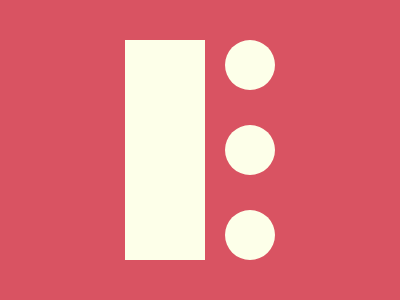

Reproduce this picture with HTML and CSS.

<p id='a'><p id='b'><p id='c'><p id='d'><style>*{background:#D95362;margin:0}p{background:#FDFFE9}#a{margin:40 0 0 125;width: 80px;height: 220px}#b,#c,#d{border-radius:50%;margin-top:-220;margin-left:225;width: 50px;height: 50px}#c{margin-top:35}#d{margin-top:35}</style>